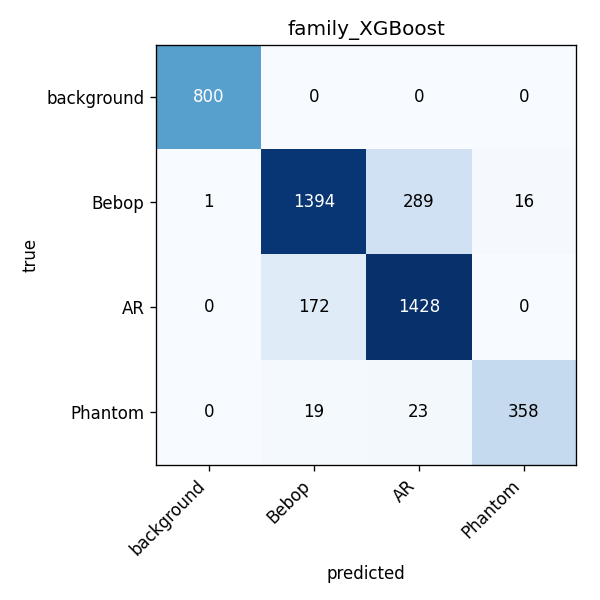

The data file committed next to this chart (first rows):
0, 1, 2, 3
800, 0, 0, 0
1, 1394, 289, 16
0, 172, 1428, 0
0, 19, 23, 358
